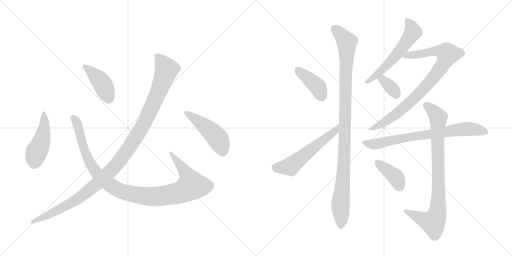
t = 0.00 s
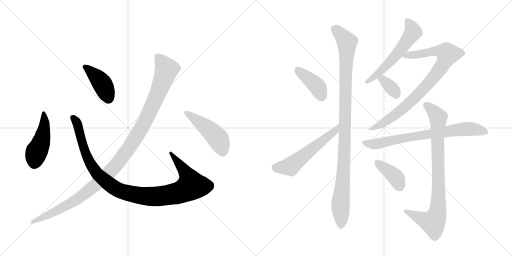
t = 2.23 s
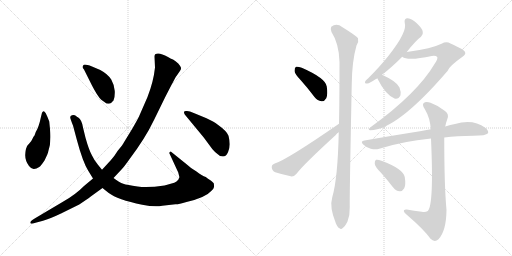
t = 4.47 s
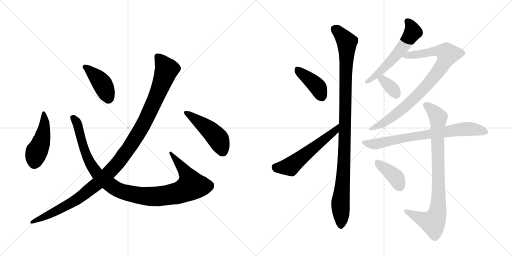
t = 6.70 s
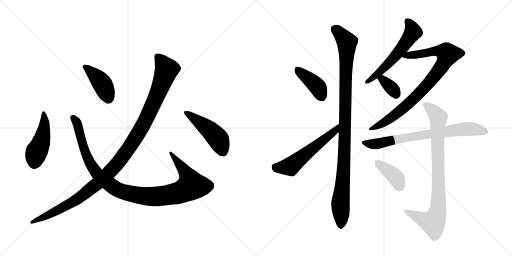
t = 8.93 s
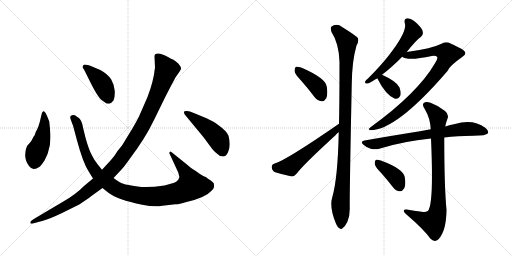
t = 11.16 s

The animated SVG that drew these frames (rendered in a browser with its animation timeline set to each time). Animation: 14 CSS @keyframes rules; one cycle of 11.16 s.

<svg version="1.1" viewBox="0 0 2048 1024" xmlns="http://www.w3.org/2000/svg">
  <g stroke="lightgray" stroke-dasharray="1,1" stroke-width="1" transform="scale(4, 4)">
    <line x1="0" y1="0" x2="256" y2="256"></line>
    <line x1="256" y1="0" x2="0" y2="256"></line>
    <line x1="128" y1="0" x2="128" y2="256"></line>
    <line x1="0" y1="128" x2="256" y2="128"></line>
    <line x1="256" y1="0" x2="512" y2="256"></line>
    <line x1="512" y1="0" x2="256" y2="256"></line>
    <line x1="384" y1="0" x2="384" y2="256"></line>
    <line x1="256" y1="128" x2="512" y2="128"></line>
  </g>
<g transform="scale(1, -1) translate(0, -850)">
   <style type="text/css">
    @keyframes keyframes0 {
      from {
       stroke: black;
       stroke-dashoffset: 461;
       stroke-width: 128;
       }
       60% {
       animation-timing-function: step-end;
       stroke: black;
       stroke-dashoffset: 0;
       stroke-width: 128;
       }
       to {
       stroke: black;
       stroke-width: 1024;
       }
       }
       #make-me-a-hanzi-animation-0 {
         animation: keyframes0 0.625163s both;
         animation-delay: 0.000000s;
         animation-timing-function: linear;
       }
    @keyframes keyframes1 {
      from {
       stroke: black;
       stroke-dashoffset: 1069;
       stroke-width: 128;
       }
       78% {
       animation-timing-function: step-end;
       stroke: black;
       stroke-dashoffset: 0;
       stroke-width: 128;
       }
       to {
       stroke: black;
       stroke-width: 1024;
       }
       }
       #make-me-a-hanzi-animation-1 {
         animation: keyframes1 1.119954s both;
         animation-delay: 0.625163s;
         animation-timing-function: linear;
       }
    @keyframes keyframes2 {
      from {
       stroke: black;
       stroke-dashoffset: 417;
       stroke-width: 128;
       }
       58% {
       animation-timing-function: step-end;
       stroke: black;
       stroke-dashoffset: 0;
       stroke-width: 128;
       }
       to {
       stroke: black;
       stroke-width: 1024;
       }
       }
       #make-me-a-hanzi-animation-2 {
         animation: keyframes2 0.589355s both;
         animation-delay: 1.745117s;
         animation-timing-function: linear;
       }
    @keyframes keyframes3 {
      from {
       stroke: black;
       stroke-dashoffset: 1168;
       stroke-width: 128;
       }
       79% {
       animation-timing-function: step-end;
       stroke: black;
       stroke-dashoffset: 0;
       stroke-width: 128;
       }
       to {
       stroke: black;
       stroke-width: 1024;
       }
       }
       #make-me-a-hanzi-animation-3 {
         animation: keyframes3 1.200521s both;
         animation-delay: 2.334473s;
         animation-timing-function: linear;
       }
    @keyframes keyframes4 {
      from {
       stroke: black;
       stroke-dashoffset: 469;
       stroke-width: 128;
       }
       60% {
       animation-timing-function: step-end;
       stroke: black;
       stroke-dashoffset: 0;
       stroke-width: 128;
       }
       to {
       stroke: black;
       stroke-width: 1024;
       }
       }
       #make-me-a-hanzi-animation-4 {
         animation: keyframes4 0.631673s both;
         animation-delay: 3.534993s;
         animation-timing-function: linear;
       }
    @keyframes keyframes5 {
      from {
       stroke: black;
       stroke-dashoffset: 407;
       stroke-width: 128;
       }
       57% {
       animation-timing-function: step-end;
       stroke: black;
       stroke-dashoffset: 0;
       stroke-width: 128;
       }
       to {
       stroke: black;
       stroke-width: 1024;
       }
       }
       #make-me-a-hanzi-animation-5 {
         animation: keyframes5 0.581217s both;
         animation-delay: 4.166667s;
         animation-timing-function: linear;
       }
    @keyframes keyframes6 {
      from {
       stroke: black;
       stroke-dashoffset: 560;
       stroke-width: 128;
       }
       65% {
       animation-timing-function: step-end;
       stroke: black;
       stroke-dashoffset: 0;
       stroke-width: 128;
       }
       to {
       stroke: black;
       stroke-width: 1024;
       }
       }
       #make-me-a-hanzi-animation-6 {
         animation: keyframes6 0.705729s both;
         animation-delay: 4.747884s;
         animation-timing-function: linear;
       }
    @keyframes keyframes7 {
      from {
       stroke: black;
       stroke-dashoffset: 1062;
       stroke-width: 128;
       }
       78% {
       animation-timing-function: step-end;
       stroke: black;
       stroke-dashoffset: 0;
       stroke-width: 128;
       }
       to {
       stroke: black;
       stroke-width: 1024;
       }
       }
       #make-me-a-hanzi-animation-7 {
         animation: keyframes7 1.114258s both;
         animation-delay: 5.453613s;
         animation-timing-function: linear;
       }
    @keyframes keyframes8 {
      from {
       stroke: black;
       stroke-dashoffset: 574;
       stroke-width: 128;
       }
       65% {
       animation-timing-function: step-end;
       stroke: black;
       stroke-dashoffset: 0;
       stroke-width: 128;
       }
       to {
       stroke: black;
       stroke-width: 1024;
       }
       }
       #make-me-a-hanzi-animation-8 {
         animation: keyframes8 0.717122s both;
         animation-delay: 6.567871s;
         animation-timing-function: linear;
       }
    @keyframes keyframes9 {
      from {
       stroke: black;
       stroke-dashoffset: 871;
       stroke-width: 128;
       }
       74% {
       animation-timing-function: step-end;
       stroke: black;
       stroke-dashoffset: 0;
       stroke-width: 128;
       }
       to {
       stroke: black;
       stroke-width: 1024;
       }
       }
       #make-me-a-hanzi-animation-9 {
         animation: keyframes9 0.958822s both;
         animation-delay: 7.284993s;
         animation-timing-function: linear;
       }
    @keyframes keyframes10 {
      from {
       stroke: black;
       stroke-dashoffset: 349;
       stroke-width: 128;
       }
       53% {
       animation-timing-function: step-end;
       stroke: black;
       stroke-dashoffset: 0;
       stroke-width: 128;
       }
       to {
       stroke: black;
       stroke-width: 1024;
       }
       }
       #make-me-a-hanzi-animation-10 {
         animation: keyframes10 0.534017s both;
         animation-delay: 8.243815s;
         animation-timing-function: linear;
       }
    @keyframes keyframes11 {
      from {
       stroke: black;
       stroke-dashoffset: 751;
       stroke-width: 128;
       }
       71% {
       animation-timing-function: step-end;
       stroke: black;
       stroke-dashoffset: 0;
       stroke-width: 128;
       }
       to {
       stroke: black;
       stroke-width: 1024;
       }
       }
       #make-me-a-hanzi-animation-11 {
         animation: keyframes11 0.861165s both;
         animation-delay: 8.777832s;
         animation-timing-function: linear;
       }
    @keyframes keyframes12 {
      from {
       stroke: black;
       stroke-dashoffset: 867;
       stroke-width: 128;
       }
       74% {
       animation-timing-function: step-end;
       stroke: black;
       stroke-dashoffset: 0;
       stroke-width: 128;
       }
       to {
       stroke: black;
       stroke-width: 1024;
       }
       }
       #make-me-a-hanzi-animation-12 {
         animation: keyframes12 0.955566s both;
         animation-delay: 9.638997s;
         animation-timing-function: linear;
       }
    @keyframes keyframes13 {
      from {
       stroke: black;
       stroke-dashoffset: 392;
       stroke-width: 128;
       }
       56% {
       animation-timing-function: step-end;
       stroke: black;
       stroke-dashoffset: 0;
       stroke-width: 128;
       }
       to {
       stroke: black;
       stroke-width: 1024;
       }
       }
       #make-me-a-hanzi-animation-13 {
         animation: keyframes13 0.569010s both;
         animation-delay: 10.594564s;
         animation-timing-function: linear;
       }
</style>
<path d="M 200 334 L 197 364 Q 191 381 183 397 Q 174 412 168 399 L 164 383 Q 155 340 143 322 L 138 308 Q 134 304 130 295 Q 126 285 117 276 Q 107 266 107 262 Q 102 254 101 231 Q 100 208 116 186 Q 126 173 136 174 Q 145 175 157 182 Q 164 187 178 208 Q 193 239 193 244 Q 206 280 200 334 Z" fill="lightgray"></path> 
<path d="M 408 171 L 391 192 Q 378 207 368 228 Q 356 249 342 299 L 332 340 Q 327 371 313 380 Q 307 383 303 387 Q 298 391 288 389 Q 277 387 283 372 Q 288 357 292 348 L 307 292 Q 331 202 353 167 L 372 136 L 410 98 L 435 78 Q 469 52 569 31 Q 619 21 649 27 L 702 33 Q 712 32 746 42 Q 823 60 847 88 Q 855 96 856 102 Q 857 107 855 117 Q 849 124 843 128 Q 831 135 823 142 Q 808 147 786 164 Q 764 176 750 190 L 683 244 Q 677 242 677 238 L 713 160 L 717 144 Q 719 141 713 131 Q 707 123 697 119 Q 674 112 658 108 Q 591 98 550 104 Q 508 110 493 115 Q 478 120 454 138 L 408 171 Z" fill="lightgray"></path> 
<path d="M 336 572 L 368 508 Q 390 465 405 451 L 426 436 Q 439 434 444 438 L 454 448 Q 460 461 459 486 Q 457 511 445 532 Q 431 554 401 570 L 368 584 Q 338 595 334 590 Q 330 584 330 582 Q 330 580 336 572 Z" fill="lightgray"></path> 
<path d="M 618 624 L 620 580 Q 614 523 590 462 L 559 391 Q 555 380 529 335 L 496 281 Q 491 271 471 247 Q 457 224 443 209 L 408 171 L 372 136 L 336 106 Q 302 71 250 42 L 142 -22 Q 124 -33 122 -37 Q 120 -42 123 -44 Q 126 -46 142 -41 L 172 -33 Q 200 -25 244 -4 L 317 32 Q 347 52 363 64 L 410 98 L 454 138 L 485 171 Q 496 182 517 212 Q 580 295 616 370 L 660 460 Q 704 546 706 546 L 719 565 Q 725 574 724 579 Q 723 584 713 596 Q 702 607 692 612 Q 682 616 672 622 Q 637 642 622 634 Q 618 631 618 624 Z" fill="lightgray"></path> 
<path d="M 826 377 L 775 398 Q 755 408 744 406 Q 731 406 739 392 L 815 300 L 849 254 Q 860 241 870 234 Q 879 224 892 224 Q 905 224 912 241 Q 919 258 919 273 Q 919 288 914 307 Q 908 325 870 352 Q 856 363 826 377 Z" fill="lightgray"></path> 
<path d="M 1204 528 Q 1231 498 1258 462 Q 1270 447 1286 445 Q 1298 444 1305 457 Q 1312 472 1307 504 Q 1303 537 1207 579 Q 1191 585 1184 583 Q 1178 580 1178 566 Q 1179 554 1204 528 Z" fill="lightgray"></path> 
<path d="M 1356 355 Q 1146 210 1099 196 Q 1086 192 1087 180 Q 1088 167 1101 161 Q 1129 152 1167 144 Q 1177 144 1187 156 Q 1211 189 1343 310 Q 1347 316 1355 321 C 1379 340 1381 372 1356 355 Z" fill="lightgray"></path> 
<path d="M 1355 321 Q 1351 135 1329 61 Q 1317 21 1343 -42 Q 1350 -60 1358 -63 Q 1364 -70 1372 -61 Q 1379 -57 1390 -36 Q 1400 -11 1399 21 Q 1398 69 1407 514 Q 1408 605 1426 668 Q 1436 683 1432 697 Q 1425 707 1370 741 Q 1346 759 1325 743 Q 1321 737 1326 722 Q 1356 676 1358 602 Q 1358 443 1356 355 L 1355 321 Z" fill="lightgray"></path> 
<path d="M 1627 642 Q 1663 688 1684 703 Q 1694 712 1691 723 Q 1690 735 1667 757 Q 1648 775 1631 777 Q 1615 777 1619 758 Q 1631 725 1555 628 Q 1521 585 1473 537 Q 1463 530 1461 525 Q 1457 515 1469 516 Q 1479 517 1502 533 Q 1505 534 1509 537 L 1528 551 Q 1564 578 1609 623 L 1627 642 Z" fill="lightgray"></path> 
<path d="M 1609 623 Q 1631 605 1727 626 Q 1743 629 1749 622 Q 1752 615 1740 597 Q 1670 477 1482 341 Q 1469 331 1481 329 Q 1586 329 1790 566 Q 1796 585 1850 623 Q 1865 633 1860 642 Q 1859 651 1802 676 Q 1786 686 1766 675 Q 1745 665 1713 657 Q 1668 647 1627 642 C 1597 638 1581 634 1609 623 Z" fill="lightgray"></path> 
<path d="M 1509 537 Q 1542 471 1578 456 Q 1579 456 1582 455 Q 1595 454 1602 469 Q 1605 481 1598 500 Q 1588 524 1528 551 C 1501 563 1495 564 1509 537 Z" fill="lightgray"></path> 
<path d="M 1777 300 Q 1828 306 1893 307 Q 1944 307 1952 317 Q 1956 327 1941 339 Q 1892 375 1820 354 Q 1802 351 1781 344 L 1723 333 Q 1701 330 1680 325 Q 1578 309 1458 288 Q 1439 285 1454 271 Q 1467 259 1483 255 Q 1502 251 1517 255 Q 1611 285 1724 296 L 1777 300 Z" fill="lightgray"></path> 
<path d="M 1687 3 Q 1656 7 1627 12 Q 1614 13 1615 6 Q 1616 -1 1627 -9 Q 1697 -69 1722 -105 Q 1738 -121 1754 -107 Q 1785 -74 1786 10 Q 1777 106 1777 300 L 1781 344 Q 1784 360 1789 373 Q 1798 392 1780 406 Q 1753 428 1722 439 Q 1703 446 1694 437 Q 1688 430 1699 414 Q 1721 377 1723 333 L 1724 296 Q 1736 29 1711 6 Q 1701 -1 1687 3 Z" fill="lightgray"></path> 
<path d="M 1524 159 Q 1548 132 1572 101 Q 1584 86 1599 85 Q 1609 84 1617 97 Q 1624 110 1619 142 Q 1612 175 1526 207 Q 1511 213 1504 211 Q 1498 208 1499 195 Q 1500 183 1524 159 Z" fill="lightgray"></path> 
      <clipPath id="make-me-a-hanzi-clip-0">
      <path d="M 200 334 L 197 364 Q 191 381 183 397 Q 174 412 168 399 L 164 383 Q 155 340 143 322 L 138 308 Q 134 304 130 295 Q 126 285 117 276 Q 107 266 107 262 Q 102 254 101 231 Q 100 208 116 186 Q 126 173 136 174 Q 145 175 157 182 Q 164 187 178 208 Q 193 239 193 244 Q 206 280 200 334 Z" fill="lightgray"></path>
      </clipPath>
      <path clip-path="url(#make-me-a-hanzi-clip-0)" d="M 175 393 L 178 354 L 169 294 L 146 242 L 136 195 " fill="none" id="make-me-a-hanzi-animation-0" stroke-dasharray="333 666" stroke-linecap="round"></path>

      <clipPath id="make-me-a-hanzi-clip-1">
      <path d="M 408 171 L 391 192 Q 378 207 368 228 Q 356 249 342 299 L 332 340 Q 327 371 313 380 Q 307 383 303 387 Q 298 391 288 389 Q 277 387 283 372 Q 288 357 292 348 L 307 292 Q 331 202 353 167 L 372 136 L 410 98 L 435 78 Q 469 52 569 31 Q 619 21 649 27 L 702 33 Q 712 32 746 42 Q 823 60 847 88 Q 855 96 856 102 Q 857 107 855 117 Q 849 124 843 128 Q 831 135 823 142 Q 808 147 786 164 Q 764 176 750 190 L 683 244 Q 677 242 677 238 L 713 160 L 717 144 Q 719 141 713 131 Q 707 123 697 119 Q 674 112 658 108 Q 591 98 550 104 Q 508 110 493 115 Q 478 120 454 138 L 408 171 Z" fill="lightgray"></path>
      </clipPath>
      <path clip-path="url(#make-me-a-hanzi-clip-1)" d="M 290 379 L 309 357 L 338 250 L 365 190 L 394 149 L 456 100 L 483 86 L 546 70 L 621 64 L 710 77 L 760 102 L 766 107 L 748 151 L 685 236 " fill="none" id="make-me-a-hanzi-animation-1" stroke-dasharray="941 1882" stroke-linecap="round"></path>

      <clipPath id="make-me-a-hanzi-clip-2">
      <path d="M 336 572 L 368 508 Q 390 465 405 451 L 426 436 Q 439 434 444 438 L 454 448 Q 460 461 459 486 Q 457 511 445 532 Q 431 554 401 570 L 368 584 Q 338 595 334 590 Q 330 584 330 582 Q 330 580 336 572 Z" fill="lightgray"></path>
      </clipPath>
      <path clip-path="url(#make-me-a-hanzi-clip-2)" d="M 339 582 L 384 545 L 410 514 L 432 456 " fill="none" id="make-me-a-hanzi-animation-2" stroke-dasharray="289 578" stroke-linecap="round"></path>

      <clipPath id="make-me-a-hanzi-clip-3">
      <path d="M 618 624 L 620 580 Q 614 523 590 462 L 559 391 Q 555 380 529 335 L 496 281 Q 491 271 471 247 Q 457 224 443 209 L 408 171 L 372 136 L 336 106 Q 302 71 250 42 L 142 -22 Q 124 -33 122 -37 Q 120 -42 123 -44 Q 126 -46 142 -41 L 172 -33 Q 200 -25 244 -4 L 317 32 Q 347 52 363 64 L 410 98 L 454 138 L 485 171 Q 496 182 517 212 Q 580 295 616 370 L 660 460 Q 704 546 706 546 L 719 565 Q 725 574 724 579 Q 723 584 713 596 Q 702 607 692 612 Q 682 616 672 622 Q 637 642 622 634 Q 618 631 618 624 Z" fill="lightgray"></path>
      </clipPath>
      <path clip-path="url(#make-me-a-hanzi-clip-3)" d="M 629 625 L 666 572 L 652 528 L 567 340 L 480 209 L 409 133 L 324 64 L 290 41 L 126 -40 " fill="none" id="make-me-a-hanzi-animation-3" stroke-dasharray="1040 2080" stroke-linecap="round"></path>

      <clipPath id="make-me-a-hanzi-clip-4">
      <path d="M 826 377 L 775 398 Q 755 408 744 406 Q 731 406 739 392 L 815 300 L 849 254 Q 860 241 870 234 Q 879 224 892 224 Q 905 224 912 241 Q 919 258 919 273 Q 919 288 914 307 Q 908 325 870 352 Q 856 363 826 377 Z" fill="lightgray"></path>
      </clipPath>
      <path clip-path="url(#make-me-a-hanzi-clip-4)" d="M 748 397 L 830 337 L 866 303 L 890 246 " fill="none" id="make-me-a-hanzi-animation-4" stroke-dasharray="341 682" stroke-linecap="round"></path>

      <clipPath id="make-me-a-hanzi-clip-5">
      <path d="M 1204 528 Q 1231 498 1258 462 Q 1270 447 1286 445 Q 1298 444 1305 457 Q 1312 472 1307 504 Q 1303 537 1207 579 Q 1191 585 1184 583 Q 1178 580 1178 566 Q 1179 554 1204 528 Z" fill="lightgray"></path>
      </clipPath>
      <path clip-path="url(#make-me-a-hanzi-clip-5)" d="M 1189 575 L 1270 503 L 1287 464 " fill="none" id="make-me-a-hanzi-animation-5" stroke-dasharray="279 558" stroke-linecap="round"></path>

      <clipPath id="make-me-a-hanzi-clip-6">
      <path d="M 1356 355 Q 1146 210 1099 196 Q 1086 192 1087 180 Q 1088 167 1101 161 Q 1129 152 1167 144 Q 1177 144 1187 156 Q 1211 189 1343 310 Q 1347 316 1355 321 C 1379 340 1381 372 1356 355 Z" fill="lightgray"></path>
      </clipPath>
      <path clip-path="url(#make-me-a-hanzi-clip-6)" d="M 1101 182 L 1113 178 L 1161 184 L 1312 307 L 1325 311 L 1346 338 " fill="none" id="make-me-a-hanzi-animation-6" stroke-dasharray="432 864" stroke-linecap="round"></path>

      <clipPath id="make-me-a-hanzi-clip-7">
      <path d="M 1355 321 Q 1351 135 1329 61 Q 1317 21 1343 -42 Q 1350 -60 1358 -63 Q 1364 -70 1372 -61 Q 1379 -57 1390 -36 Q 1400 -11 1399 21 Q 1398 69 1407 514 Q 1408 605 1426 668 Q 1436 683 1432 697 Q 1425 707 1370 741 Q 1346 759 1325 743 Q 1321 737 1326 722 Q 1356 676 1358 602 Q 1358 443 1356 355 L 1355 321 Z" fill="lightgray"></path>
      </clipPath>
      <path clip-path="url(#make-me-a-hanzi-clip-7)" d="M 1337 736 L 1388 682 L 1379 259 L 1362 37 L 1363 -49 " fill="none" id="make-me-a-hanzi-animation-7" stroke-dasharray="934 1868" stroke-linecap="round"></path>

      <clipPath id="make-me-a-hanzi-clip-8">
      <path d="M 1627 642 Q 1663 688 1684 703 Q 1694 712 1691 723 Q 1690 735 1667 757 Q 1648 775 1631 777 Q 1615 777 1619 758 Q 1631 725 1555 628 Q 1521 585 1473 537 Q 1463 530 1461 525 Q 1457 515 1469 516 Q 1479 517 1502 533 Q 1505 534 1509 537 L 1528 551 Q 1564 578 1609 623 L 1627 642 Z" fill="lightgray"></path>
      </clipPath>
      <path clip-path="url(#make-me-a-hanzi-clip-8)" d="M 1630 764 L 1651 729 L 1642 706 L 1565 607 L 1469 524 " fill="none" id="make-me-a-hanzi-animation-8" stroke-dasharray="446 892" stroke-linecap="round"></path>

      <clipPath id="make-me-a-hanzi-clip-9">
      <path d="M 1609 623 Q 1631 605 1727 626 Q 1743 629 1749 622 Q 1752 615 1740 597 Q 1670 477 1482 341 Q 1469 331 1481 329 Q 1586 329 1790 566 Q 1796 585 1850 623 Q 1865 633 1860 642 Q 1859 651 1802 676 Q 1786 686 1766 675 Q 1745 665 1713 657 Q 1668 647 1627 642 C 1597 638 1581 634 1609 623 Z" fill="lightgray"></path>
      </clipPath>
      <path clip-path="url(#make-me-a-hanzi-clip-9)" d="M 1615 626 L 1673 631 L 1741 646 L 1773 644 L 1791 633 L 1746 555 L 1662 461 L 1555 372 L 1485 335 " fill="none" id="make-me-a-hanzi-animation-9" stroke-dasharray="743 1486" stroke-linecap="round"></path>

      <clipPath id="make-me-a-hanzi-clip-10">
      <path d="M 1509 537 Q 1542 471 1578 456 Q 1579 456 1582 455 Q 1595 454 1602 469 Q 1605 481 1598 500 Q 1588 524 1528 551 C 1501 563 1495 564 1509 537 Z" fill="lightgray"></path>
      </clipPath>
      <path clip-path="url(#make-me-a-hanzi-clip-10)" d="M 1520 532 L 1532 532 L 1573 491 L 1584 471 " fill="none" id="make-me-a-hanzi-animation-10" stroke-dasharray="221 442" stroke-linecap="round"></path>

      <clipPath id="make-me-a-hanzi-clip-11">
      <path d="M 1777 300 Q 1828 306 1893 307 Q 1944 307 1952 317 Q 1956 327 1941 339 Q 1892 375 1820 354 Q 1802 351 1781 344 L 1723 333 Q 1701 330 1680 325 Q 1578 309 1458 288 Q 1439 285 1454 271 Q 1467 259 1483 255 Q 1502 251 1517 255 Q 1611 285 1724 296 L 1777 300 Z" fill="lightgray"></path>
      </clipPath>
      <path clip-path="url(#make-me-a-hanzi-clip-11)" d="M 1456 280 L 1508 275 L 1662 306 L 1835 332 L 1889 334 L 1944 322 " fill="none" id="make-me-a-hanzi-animation-11" stroke-dasharray="623 1246" stroke-linecap="round"></path>

      <clipPath id="make-me-a-hanzi-clip-12">
      <path d="M 1687 3 Q 1656 7 1627 12 Q 1614 13 1615 6 Q 1616 -1 1627 -9 Q 1697 -69 1722 -105 Q 1738 -121 1754 -107 Q 1785 -74 1786 10 Q 1777 106 1777 300 L 1781 344 Q 1784 360 1789 373 Q 1798 392 1780 406 Q 1753 428 1722 439 Q 1703 446 1694 437 Q 1688 430 1699 414 Q 1721 377 1723 333 L 1724 296 Q 1736 29 1711 6 Q 1701 -1 1687 3 Z" fill="lightgray"></path>
      </clipPath>
      <path clip-path="url(#make-me-a-hanzi-clip-12)" d="M 1704 430 L 1738 401 L 1753 377 L 1750 1 L 1732 -39 L 1696 -30 L 1623 5 " fill="none" id="make-me-a-hanzi-animation-12" stroke-dasharray="739 1478" stroke-linecap="round"></path>

      <clipPath id="make-me-a-hanzi-clip-13">
      <path d="M 1524 159 Q 1548 132 1572 101 Q 1584 86 1599 85 Q 1609 84 1617 97 Q 1624 110 1619 142 Q 1612 175 1526 207 Q 1511 213 1504 211 Q 1498 208 1499 195 Q 1500 183 1524 159 Z" fill="lightgray"></path>
      </clipPath>
      <path clip-path="url(#make-me-a-hanzi-clip-13)" d="M 1509 203 L 1578 146 L 1599 105 " fill="none" id="make-me-a-hanzi-animation-13" stroke-dasharray="264 528" stroke-linecap="round"></path>

</g>
</svg>
